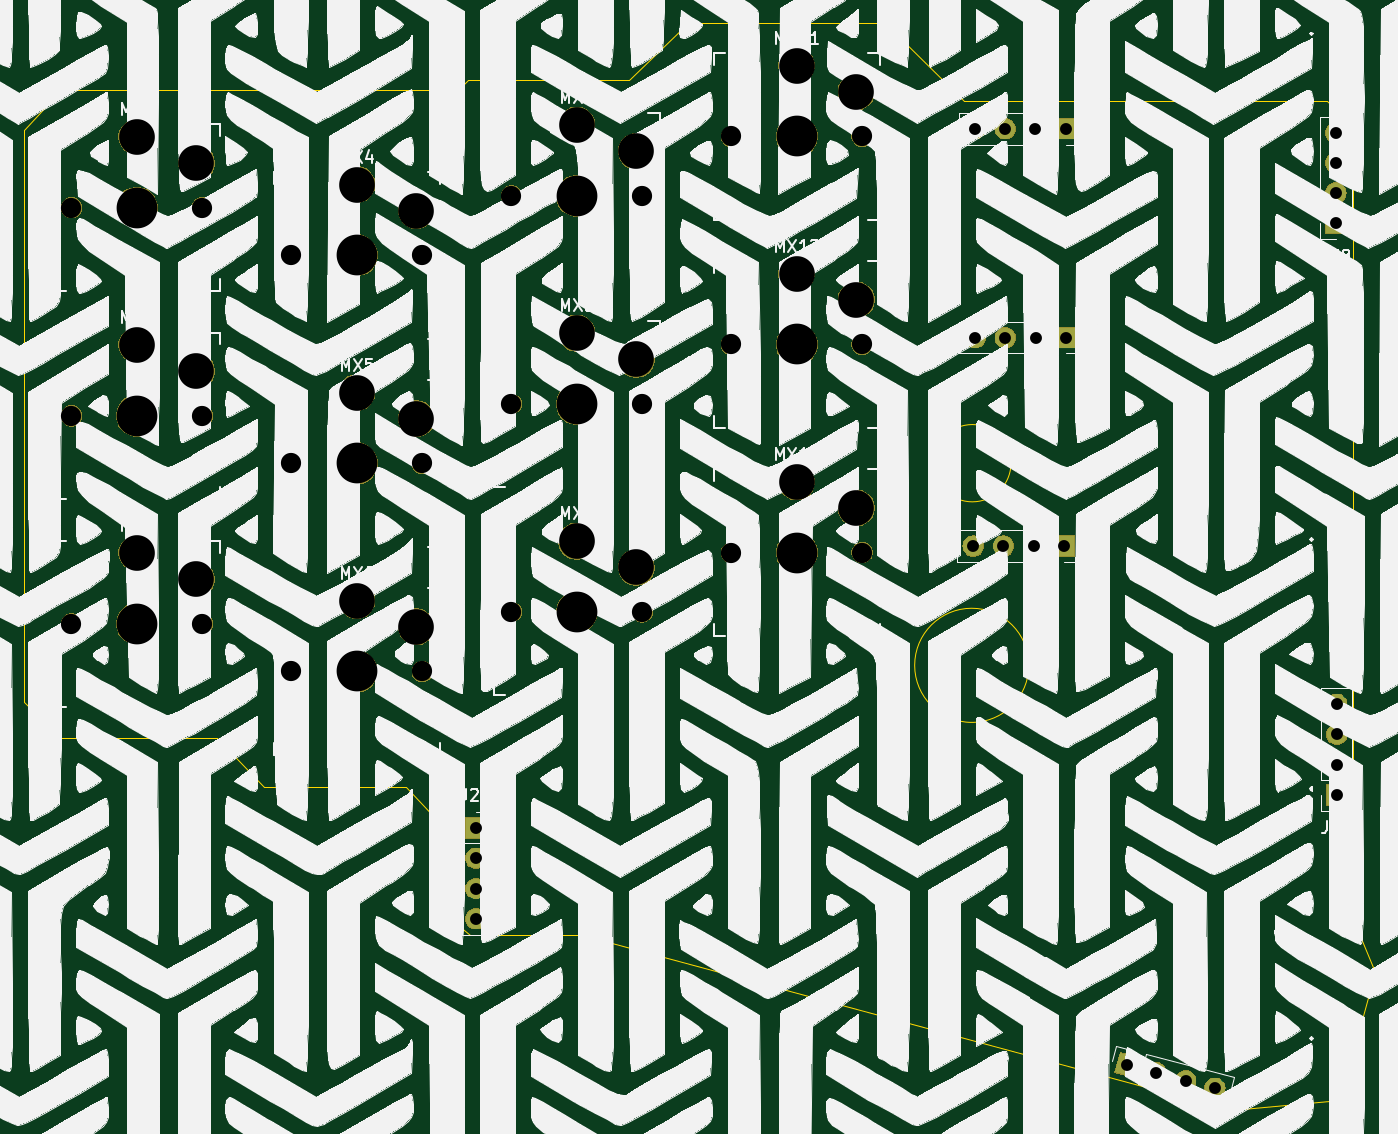
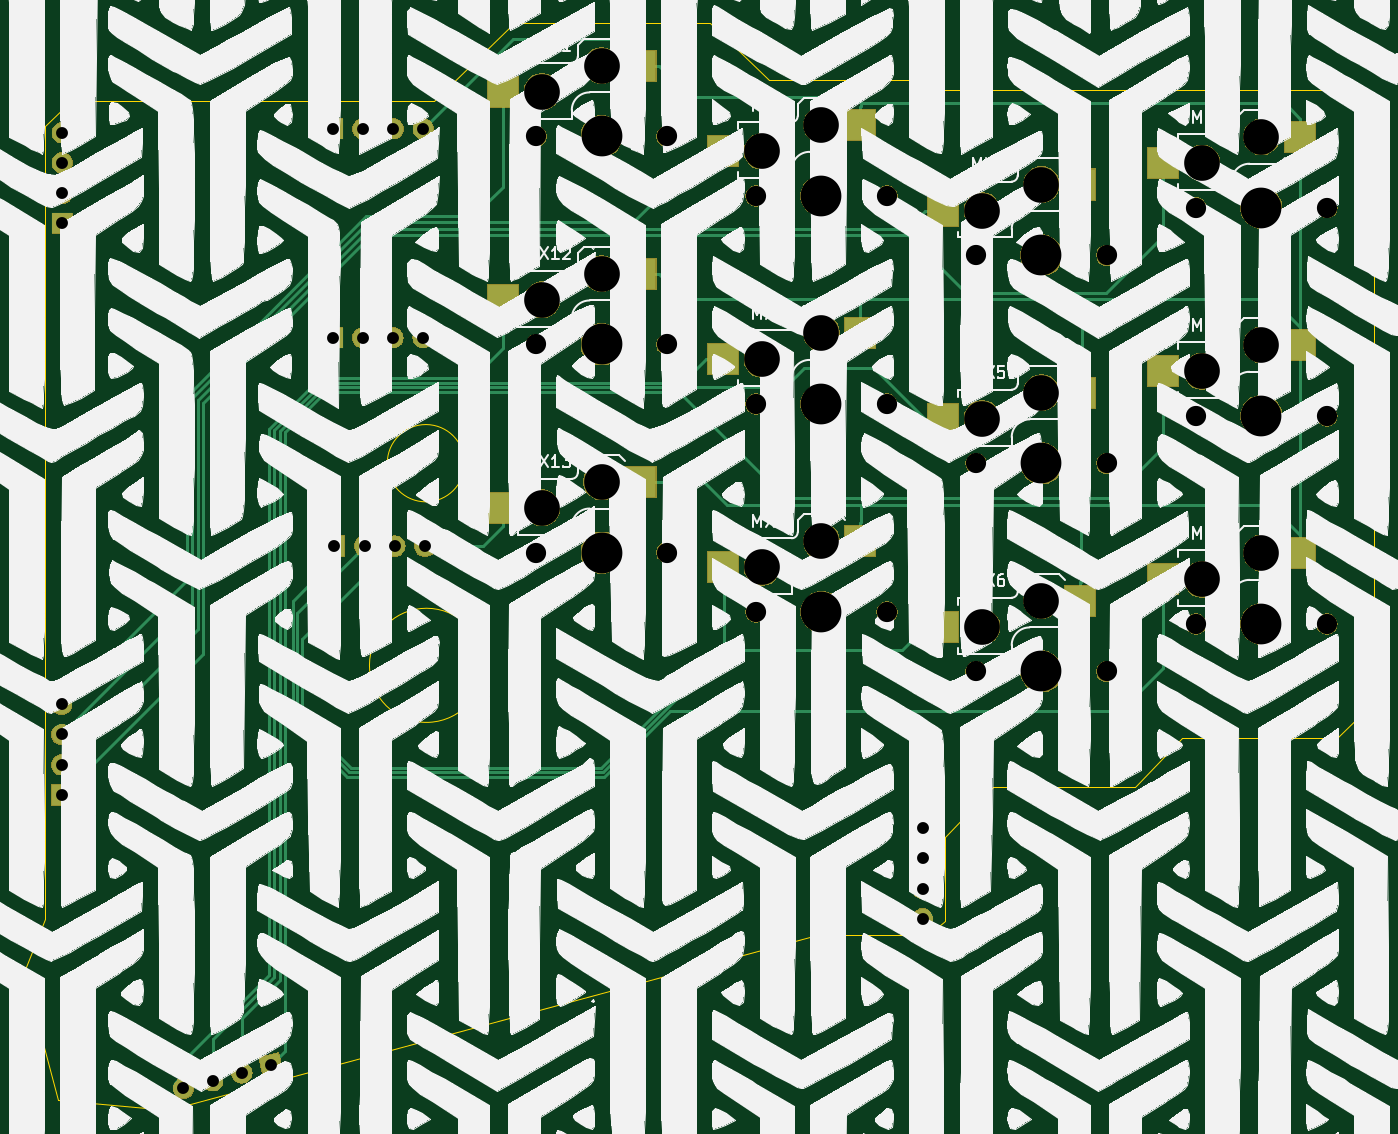
Circuit board: 11 layer files. Board 113.6 x 91.4 mm.
- bottom_copper: ThumbsUp-B_Cu.gbr (9976 bytes)
- bottom_mask: ThumbsUp-B_Mask.gbr (103977 bytes)
- paste: ThumbsUp-B_Paste.gbr (1123 bytes)
- bottom_silk: ThumbsUp-B_SilkS.gbr (1143585 bytes)
- outline: ThumbsUp-Edge_Cuts.gbr (2101 bytes)
- top_copper: ThumbsUp-F_Cu.gbr (1752 bytes)
- top_mask: ThumbsUp-F_Mask.gbr (99913 bytes)
- paste: ThumbsUp-F_Paste.gbr (490 bytes)
- top_silk: ThumbsUp-F_SilkS.gbr (1145757 bytes)
- drill: ThumbsUp-NPTH.drl (1331 bytes)
- drill: ThumbsUp-PTH.drl (775 bytes)

=== bottom_copper: ThumbsUp-B_Cu.gbr (9976 bytes, source omitted) ===
=== bottom_mask: ThumbsUp-B_Mask.gbr (103977 bytes, source omitted) ===
=== paste: ThumbsUp-B_Paste.gbr ===
G04 #@! TF.GenerationSoftware,KiCad,Pcbnew,(5.1.4)-1*
G04 #@! TF.CreationDate,2023-01-09T13:43:39-05:00*
G04 #@! TF.ProjectId,ThumbsUp,5468756d-6273-4557-902e-6b696361645f,rev?*
G04 #@! TF.SameCoordinates,Original*
G04 #@! TF.FileFunction,Paste,Bot*
G04 #@! TF.FilePolarity,Positive*
%FSLAX46Y46*%
G04 Gerber Fmt 4.6, Leading zero omitted, Abs format (unit mm)*
G04 Created by KiCad (PCBNEW (5.1.4)-1) date 2023-01-09 13:43:39*
%MOMM*%
%LPD*%
G04 APERTURE LIST*
%ADD10R,2.600000X2.600000*%
G04 APERTURE END LIST*
D10*
X40757789Y-559562952D03*
X52307789Y-561762952D03*
X59257789Y-537062952D03*
X70807789Y-539262952D03*
X59257790Y-554562952D03*
X70807790Y-556762952D03*
X77757790Y-514562952D03*
X89307790Y-516762952D03*
X77757789Y-532062952D03*
X89307789Y-534262952D03*
X77757789Y-549562952D03*
X89307789Y-551762952D03*
X40757790Y-542062952D03*
X52307790Y-544262952D03*
X59257789Y-519562953D03*
X70807789Y-521762953D03*
X40757789Y-524562952D03*
X52307789Y-526762952D03*
X22257790Y-538062952D03*
X33807790Y-540262952D03*
X22257789Y-520562953D03*
X33807789Y-522762953D03*
X22257789Y-555562952D03*
X33807789Y-557762952D03*
M02*

=== bottom_silk: ThumbsUp-B_SilkS.gbr (1143585 bytes, source omitted) ===
=== outline: ThumbsUp-Edge_Cuts.gbr ===
G04 #@! TF.GenerationSoftware,KiCad,Pcbnew,(5.1.4)-1*
G04 #@! TF.CreationDate,2023-01-09T13:43:39-05:00*
G04 #@! TF.ProjectId,ThumbsUp,5468756d-6273-4557-902e-6b696361645f,rev?*
G04 #@! TF.SameCoordinates,Original*
G04 #@! TF.FileFunction,Profile,NP*
%FSLAX46Y46*%
G04 Gerber Fmt 4.6, Leading zero omitted, Abs format (unit mm)*
G04 Created by KiCad (PCBNEW (5.1.4)-1) date 2023-01-09 13:43:39*
%MOMM*%
%LPD*%
G04 APERTURE LIST*
%ADD10C,0.050000*%
G04 APERTURE END LIST*
D10*
X100550000Y-565000000D02*
G75*
G03X100550000Y-565000000I-4800000J0D01*
G01*
X99050000Y-548000000D02*
G75*
G03X99050000Y-548000000I-3250000J0D01*
G01*
X52132790Y-579412952D02*
X52132789Y-586512952D01*
X62732790Y-587712952D02*
X62932790Y-587712952D01*
X126754192Y-601550399D02*
X117532789Y-602412952D01*
X126754192Y-601550399D02*
X129632325Y-590788599D01*
X127813464Y-521418708D02*
X127814797Y-519660158D01*
X127839205Y-560990533D02*
X127827669Y-578000233D01*
X127834214Y-586338116D02*
X127821847Y-579019862D01*
X36182790Y-575262952D02*
X32232790Y-571112952D01*
X127834214Y-586338116D02*
X129632325Y-590788599D01*
X66932790Y-515762952D02*
X71882789Y-511012952D01*
X53382789Y-515762952D02*
X52532789Y-516612952D01*
X127814797Y-519660158D02*
X125632789Y-517512952D01*
X88432790Y-511012952D02*
X71882789Y-511012952D01*
X48132789Y-575262952D02*
X52132790Y-579412952D01*
X16032789Y-520012952D02*
X16032789Y-568112952D01*
X32032789Y-571112952D02*
X32232790Y-571112952D01*
X95132790Y-517512952D02*
X125632789Y-517512952D01*
X16032789Y-568112952D02*
X19132789Y-571112952D01*
X88432790Y-511012952D02*
X95132790Y-517512952D01*
X66932790Y-515762952D02*
X53382789Y-515762952D01*
X32032789Y-571112952D02*
X19132789Y-571112952D01*
X36182790Y-575262952D02*
X48132789Y-575262952D01*
X52132789Y-586512952D02*
X53532790Y-587712952D01*
X62732790Y-587712952D02*
X53532790Y-587712952D01*
X127813464Y-521418708D02*
X127839205Y-560990533D01*
X127821847Y-579019862D02*
X127827669Y-578000233D01*
X19132790Y-516612952D02*
X16032789Y-520012952D01*
X117532789Y-602412952D02*
X62932790Y-587712952D01*
X19132790Y-516612952D02*
X52532789Y-516612952D01*
M02*

=== top_copper: ThumbsUp-F_Cu.gbr ===
G04 #@! TF.GenerationSoftware,KiCad,Pcbnew,(5.1.4)-1*
G04 #@! TF.CreationDate,2023-01-09T13:43:39-05:00*
G04 #@! TF.ProjectId,ThumbsUp,5468756d-6273-4557-902e-6b696361645f,rev?*
G04 #@! TF.SameCoordinates,Original*
G04 #@! TF.FileFunction,Copper,L1,Top*
G04 #@! TF.FilePolarity,Positive*
%FSLAX46Y46*%
G04 Gerber Fmt 4.6, Leading zero omitted, Abs format (unit mm)*
G04 Created by KiCad (PCBNEW (5.1.4)-1) date 2023-01-09 13:43:39*
%MOMM*%
%LPD*%
G04 APERTURE LIST*
%ADD10O,1.700000X1.700000*%
%ADD11R,1.700000X1.700000*%
%ADD12C,1.700000*%
%ADD13C,1.700000*%
%ADD14C,0.100000*%
G04 APERTURE END LIST*
D10*
X95876974Y-554970972D03*
X98416974Y-554970972D03*
X100956974Y-554970972D03*
D11*
X103496974Y-554970972D03*
D10*
X96034161Y-537435202D03*
X98574161Y-537435202D03*
X101114161Y-537435202D03*
D11*
X103654161Y-537435202D03*
D10*
X96016291Y-519865542D03*
X98556291Y-519865542D03*
X101096291Y-519865542D03*
D11*
X103636291Y-519865542D03*
D10*
X126440599Y-568274893D03*
X126440599Y-570814893D03*
X126440599Y-573354893D03*
D11*
X126440599Y-575894893D03*
D10*
X126376095Y-520198305D03*
X126376095Y-522738305D03*
X126376095Y-525278305D03*
D11*
X126376095Y-527818305D03*
D10*
X54032789Y-586312952D03*
X54032789Y-583772952D03*
X54032789Y-581232952D03*
D11*
X54032789Y-578692952D03*
D12*
X116193145Y-600585153D03*
D13*
X116193145Y-600585153D02*
X116193145Y-600585153D01*
D12*
X113739693Y-599927753D03*
D13*
X113739693Y-599927753D02*
X113739693Y-599927753D01*
D12*
X111286242Y-599270352D03*
D13*
X111286242Y-599270352D02*
X111286242Y-599270352D01*
D12*
X108832790Y-598612952D03*
D14*
G36*
X109433831Y-599653985D02*
G01*
X107791757Y-599213993D01*
X108231749Y-597571919D01*
X109873823Y-598011911D01*
X109433831Y-599653985D01*
X109433831Y-599653985D01*
G37*
M02*

=== top_mask: ThumbsUp-F_Mask.gbr (99913 bytes, source omitted) ===
=== paste: ThumbsUp-F_Paste.gbr ===
G04 #@! TF.GenerationSoftware,KiCad,Pcbnew,(5.1.4)-1*
G04 #@! TF.CreationDate,2023-01-09T13:43:39-05:00*
G04 #@! TF.ProjectId,ThumbsUp,5468756d-6273-4557-902e-6b696361645f,rev?*
G04 #@! TF.SameCoordinates,Original*
G04 #@! TF.FileFunction,Paste,Top*
G04 #@! TF.FilePolarity,Positive*
%FSLAX46Y46*%
G04 Gerber Fmt 4.6, Leading zero omitted, Abs format (unit mm)*
G04 Created by KiCad (PCBNEW (5.1.4)-1) date 2023-01-09 13:43:39*
%MOMM*%
%LPD*%
G04 APERTURE LIST*
G04 APERTURE END LIST*
M02*

=== top_silk: ThumbsUp-F_SilkS.gbr (1145757 bytes, source omitted) ===
=== drill: ThumbsUp-NPTH.drl ===
M48
; DRILL file {KiCad (5.1.4)-1} date 1/9/2023 1:43:43 PM
; FORMAT={-:-/ absolute / metric / decimal}
; #@! TF.CreationDate,2023-01-09T13:43:43-05:00
; #@! TF.GenerationSoftware,Kicad,Pcbnew,(5.1.4)-1
; #@! TF.FileFunction,NonPlated,1,2,NPTH
FMAT,2
METRIC
T1C1.702
T2C3.000
T3C3.429
%
G90
G05
T1
X38.533Y-530.513
X49.533Y-530.513
X38.533Y-565.513
X49.533Y-565.513
X57.033Y-543.013
X68.033Y-543.013
X57.033Y-525.513
X68.033Y-525.513
X75.533Y-520.513
X86.533Y-520.513
X20.033Y-561.513
X31.033Y-561.513
X20.033Y-544.013
X31.033Y-544.013
X38.533Y-548.013
X49.533Y-548.013
X75.533Y-555.513
X86.533Y-555.513
X20.033Y-526.513
X31.033Y-526.513
X75.533Y-538.013
X86.533Y-538.013
X57.033Y-560.513
X68.033Y-560.513
T2
X81.033Y-532.063
X86.033Y-534.263
X62.533Y-554.563
X67.533Y-556.763
X44.033Y-524.563
X49.033Y-526.763
X44.033Y-559.563
X49.033Y-561.763
X62.533Y-537.063
X67.533Y-539.263
X62.533Y-519.563
X67.533Y-521.763
X81.033Y-514.563
X86.033Y-516.763
X25.533Y-555.563
X30.533Y-557.763
X25.533Y-538.063
X30.533Y-540.263
X44.033Y-542.063
X49.033Y-544.263
X81.033Y-549.563
X86.033Y-551.763
X25.533Y-520.563
X30.533Y-522.763
T3
X25.533Y-544.013
X44.033Y-548.013
X81.033Y-555.513
X25.533Y-526.513
X81.033Y-538.013
X62.533Y-560.513
X44.033Y-530.513
X44.033Y-565.513
X62.533Y-543.013
X62.533Y-525.513
X81.033Y-520.513
X25.533Y-561.513
T0
M30

=== drill: ThumbsUp-PTH.drl ===
M48
; DRILL file {KiCad (5.1.4)-1} date 1/9/2023 1:43:43 PM
; FORMAT={-:-/ absolute / metric / decimal}
; #@! TF.CreationDate,2023-01-09T13:43:43-05:00
; #@! TF.GenerationSoftware,Kicad,Pcbnew,(5.1.4)-1
; #@! TF.FileFunction,Plated,1,2,PTH
FMAT,2
METRIC
T1C1.000
%
G90
G05
T1
X96.016Y-519.866
X98.556Y-519.866
X101.096Y-519.866
X103.636Y-519.866
X126.376Y-520.198
X126.376Y-522.738
X126.376Y-525.278
X126.376Y-527.818
X96.034Y-537.435
X98.574Y-537.435
X101.114Y-537.435
X103.654Y-537.435
X126.441Y-568.275
X126.441Y-570.815
X126.441Y-573.355
X126.441Y-575.895
X95.877Y-554.971
X98.417Y-554.971
X100.957Y-554.971
X103.497Y-554.971
X54.033Y-578.693
X54.033Y-581.233
X54.033Y-583.773
X54.033Y-586.313
X108.833Y-598.613
X111.286Y-599.27
X113.74Y-599.928
X116.193Y-600.585
T0
M30
